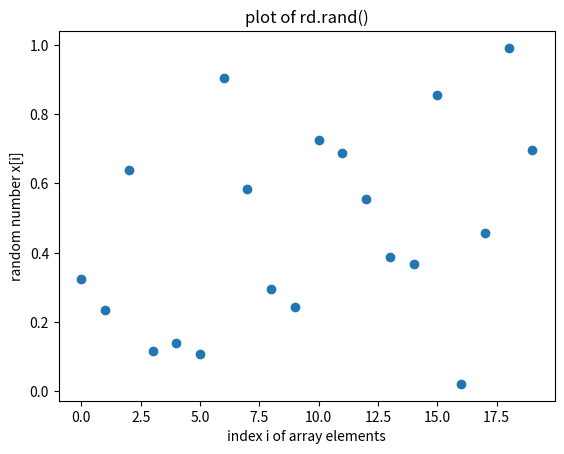
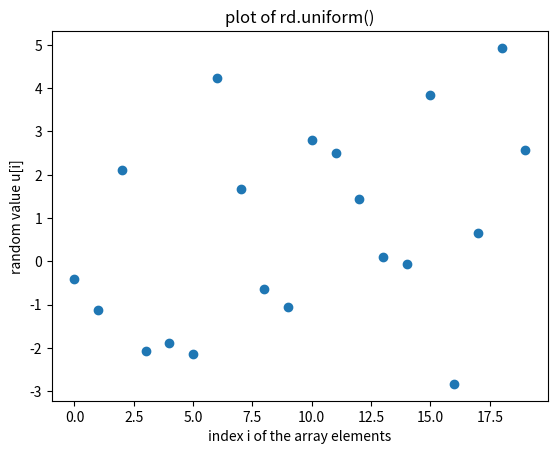
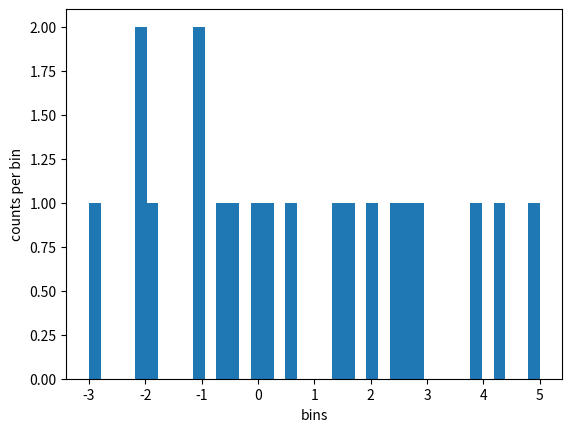

Reproduce these figures in Python, in order.
#!/usr/bin/env python3
# -*- coding: utf-8 -*-
"""
Created on Sun Jul 27 04:16:32 2025

[redacted]
"""

import numpy as np 
import numpy.random as rd
import matplotlib.pyplot as pl 

#%%

x = rd.rand(20)
print(x)

pl.figure(1)
pl.plot(x, 'o')

pl.xlabel('index i of array elements')
pl.ylabel('random number x[i]')
pl.title('plot of rd.rand()')

#%%

print('rd.rand(20) function values are, \n', x)

#%%

#u = rd.uniform(-3., 5., 20)
u = (5.-(-3.))*x + (-3.) # alternative

print(u)

pl.figure(2)
pl.plot(u, 'o')

pl.xlabel('index i of the array elements')
pl.ylabel('random value u[i]')
pl.title('plot of rd.uniform()')

#%%

bins = np.linspace(-3., 5., 40)

pl.figure(3)
pl.xlabel('bins')
pl.ylabel('counts per bin')
pl.hist(u, bins=bins)